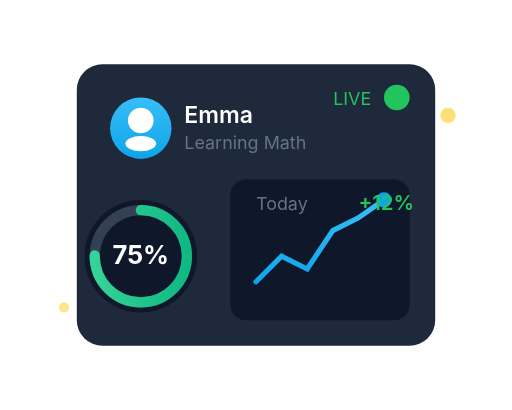
t = 0.00 s
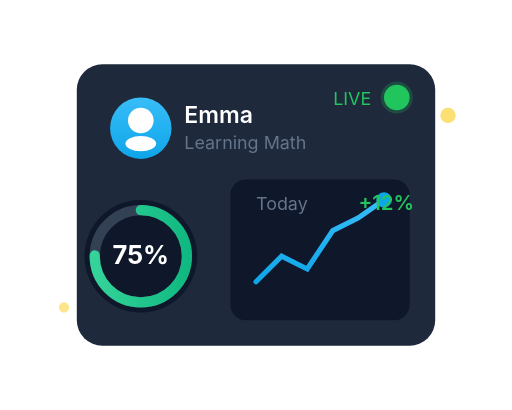
t = 0.19 s
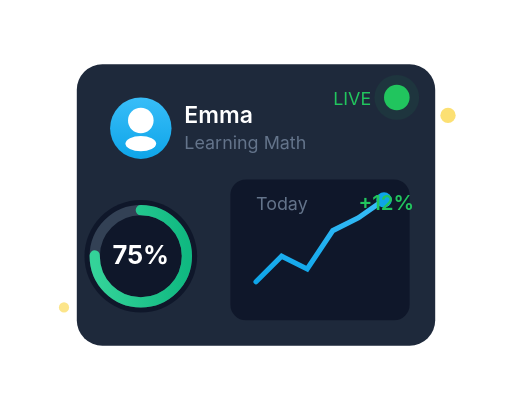
t = 0.56 s
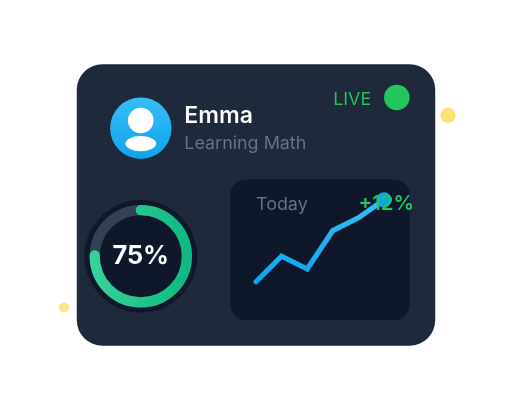
t = 0.75 s
t = 0.94 s: frame unchanged from t = 0.56 s, image omitted
t = 1.31 s: frame unchanged from t = 0.19 s, image omitted

The animated SVG that drew these frames (rendered in a browser with its animation timeline set to each time). Animation: 2 SMIL elements (animate=2); one cycle of 1.50 s, repeats indefinitely.

<svg width="200" height="160" viewBox="0 0 200 160" fill="none" xmlns="http://www.w3.org/2000/svg">
  <!-- Real-Time Progress Tracking: Live dashboard with charts -->
  <defs>
    <linearGradient id="trackBlue1" x1="0" y1="0" x2="0" y2="1">
      <stop offset="0%" stop-color="#38bdf8"/>
      <stop offset="100%" stop-color="#0ea5e9"/>
    </linearGradient>
    <linearGradient id="trackGreen1" x1="0" y1="0" x2="0" y2="1">
      <stop offset="0%" stop-color="#34d399"/>
      <stop offset="100%" stop-color="#10b981"/>
    </linearGradient>
  </defs>

  <!-- Dashboard card -->
  <rect x="30" y="25" width="140" height="110" rx="10" fill="#1e293b"/>

  <!-- Live indicator -->
  <circle cx="155" cy="38" r="5" fill="#22c55e"/>
  <circle cx="155" cy="38" r="8" fill="#22c55e" opacity="0.3">
    <animate attributeName="r" values="5;10;5" dur="1.5s" repeatCount="indefinite"/>
    <animate attributeName="opacity" values="0.3;0;0.3" dur="1.5s" repeatCount="indefinite"/>
  </circle>
  <text x="145" y="41" font-family="Inter, sans-serif" font-size="7" fill="#22c55e" text-anchor="end">LIVE</text>

  <!-- Child avatar -->
  <circle cx="55" cy="50" r="12" fill="url(#trackBlue1)"/>
  <circle cx="55" cy="47" r="5" fill="white"/>
  <ellipse cx="55" cy="56" rx="6" ry="3" fill="white"/>
  <text x="72" y="48" font-family="Inter, sans-serif" font-size="9" font-weight="600" fill="white">Emma</text>
  <text x="72" y="58" font-family="Inter, sans-serif" font-size="7" fill="#64748b">Learning Math</text>

  <!-- Progress ring -->
  <circle cx="55" cy="100" r="22" fill="#0f172a"/>
  <circle cx="55" cy="100" r="18" fill="none" stroke="#334155" stroke-width="4"/>
  <circle cx="55" cy="100" r="18" fill="none" stroke="url(#trackGreen1)" stroke-width="4"
          stroke-dasharray="85 113" stroke-linecap="round" transform="rotate(-90 55 100)"/>
  <text x="55" y="103" font-family="Inter, sans-serif" font-size="10" font-weight="700" fill="white" text-anchor="middle">75%</text>

  <!-- Mini line chart -->
  <rect x="90" y="70" width="70" height="55" rx="6" fill="#0f172a"/>
  <path d="M100 110 L110 100 L120 105 L130 90 L140 85 L150 78" stroke="url(#trackBlue1)" stroke-width="2" fill="none" stroke-linecap="round"/>
  <circle cx="150" cy="78" r="3" fill="#0ea5e9"/>

  <!-- Stats -->
  <text x="100" y="82" font-family="Inter, sans-serif" font-size="7" fill="#64748b">Today</text>
  <text x="140" y="82" font-family="Inter, sans-serif" font-size="8" font-weight="600" fill="#22c55e">+12%</text>

  <!-- Decorative -->
  <circle cx="175" cy="45" r="3" fill="#facc15" opacity="0.6"/>
  <circle cx="25" cy="120" r="2" fill="#facc15" opacity="0.5"/>
</svg>
